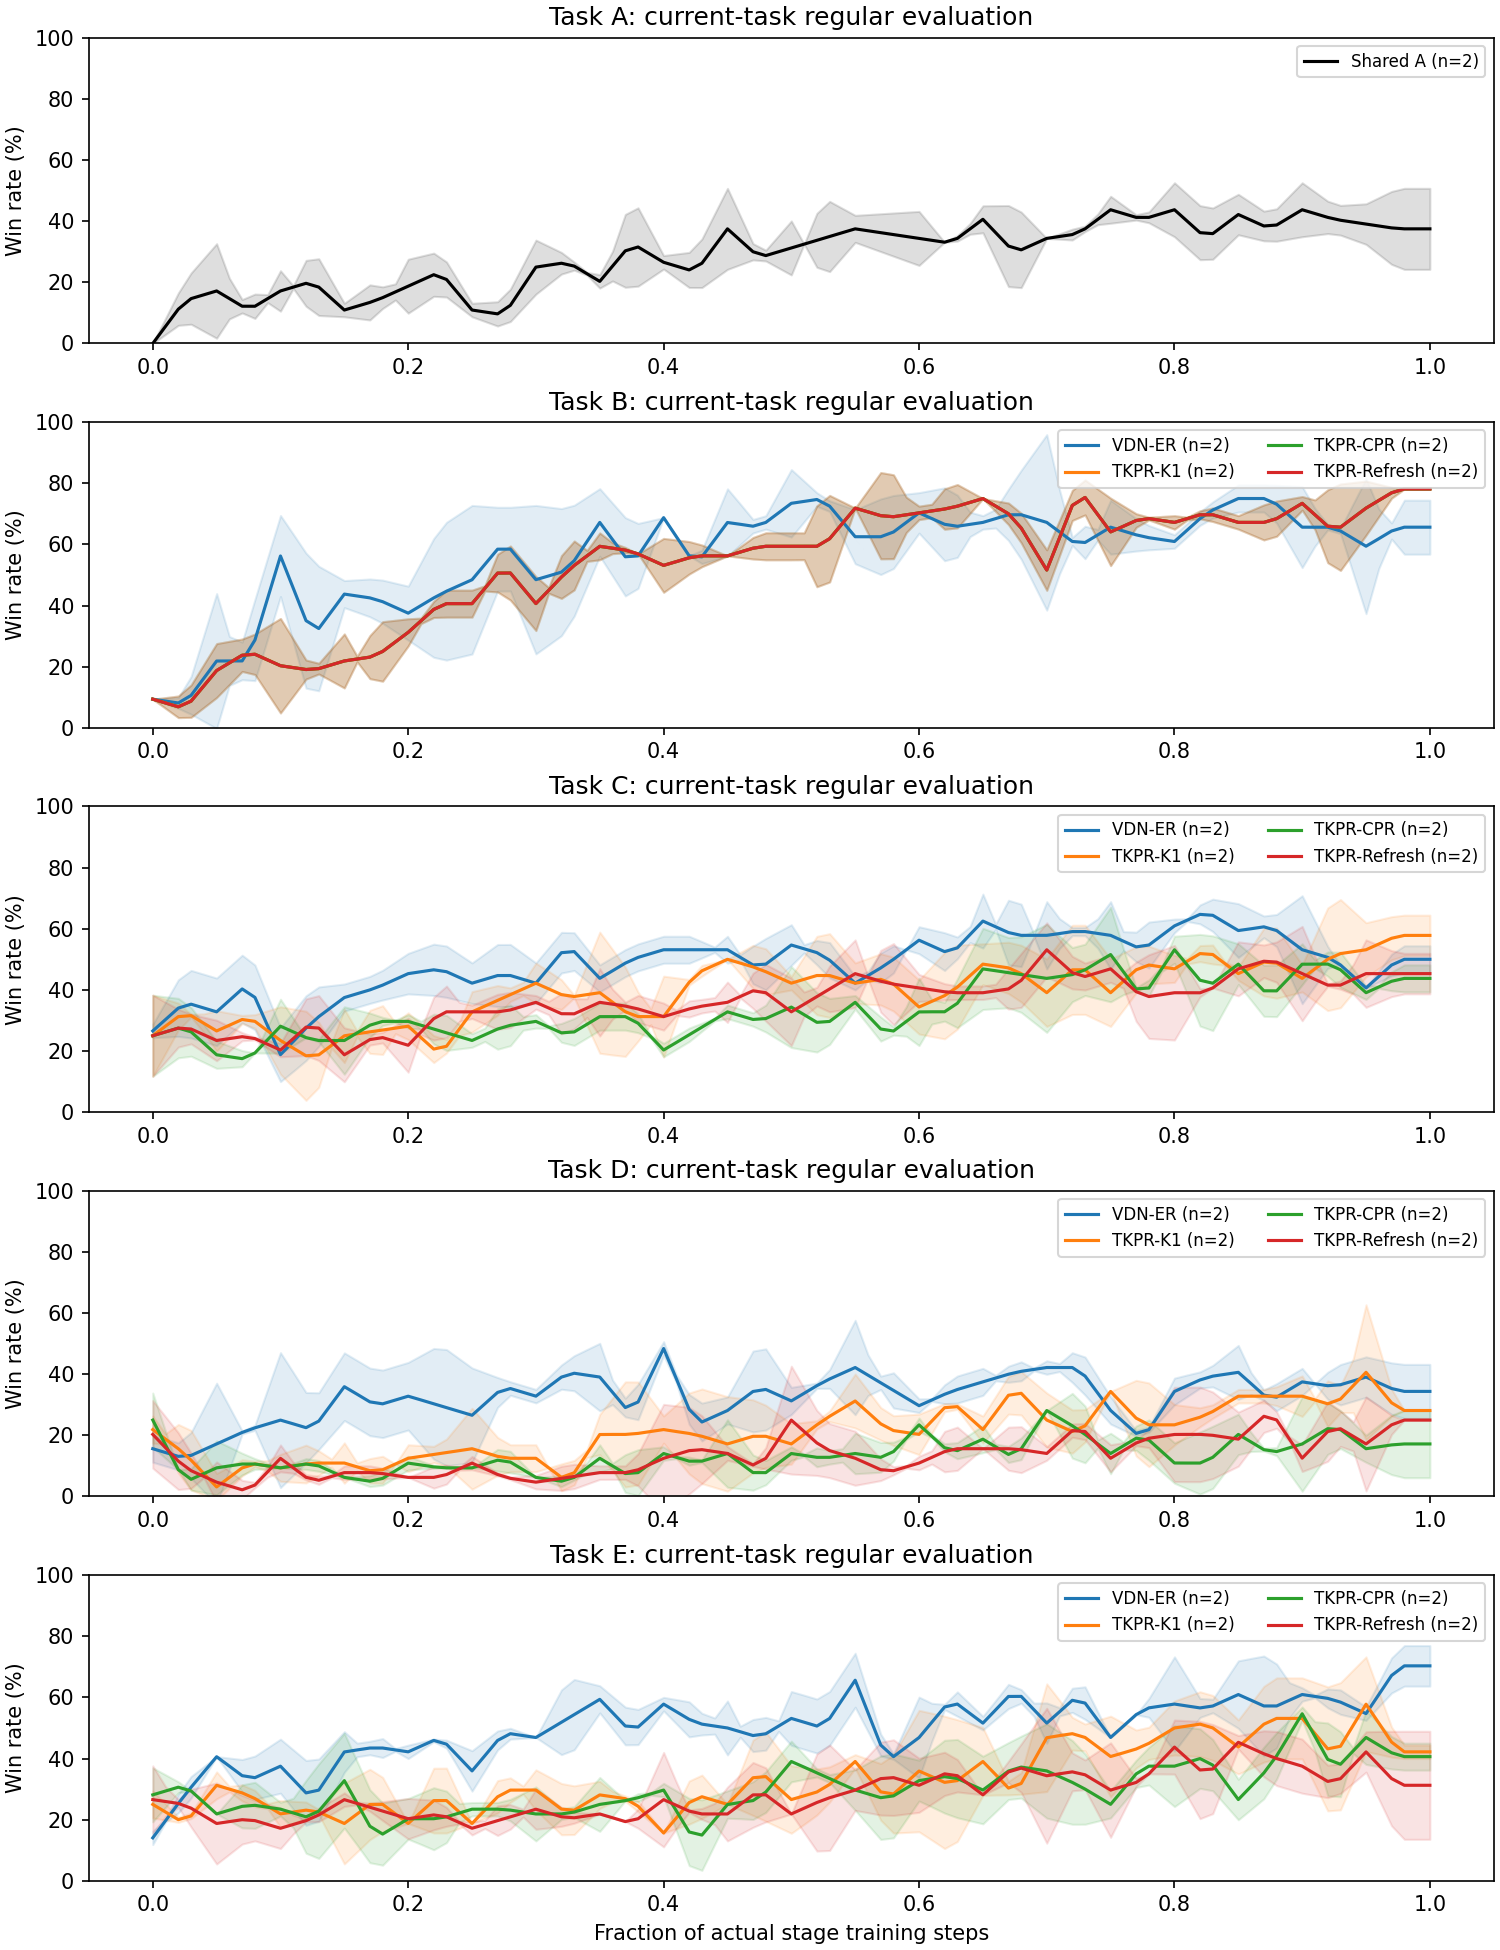

Source data for this figure (header and first rows):
run_id, prefix_id, method, seed, phase, task, label, t_env, wins, episodes, win_rate, role
ts5_tkpr_cpr_1m_20261124_A_seed3535_atte…, ts5_tkpr_cpr_1m_20261124_A_seed3535_atte…, Shared A, 3535, 0, A, phase_start, 0, 0, 32, 0.0, shared-prefix
ts5_tkpr_cpr_1m_20261124_A_seed3535_atte…, ts5_tkpr_cpr_1m_20261124_A_seed3535_atte…, Shared A, 3535, 0, A, periodic, 25037, 6, 32, 0.1875, shared-prefix
ts5_tkpr_cpr_1m_20261124_A_seed3535_atte…, ts5_tkpr_cpr_1m_20261124_A_seed3535_atte…, Shared A, 3535, 0, A, periodic, 50026, 9, 32, 0.2812, shared-prefix
ts5_tkpr_cpr_1m_20261124_A_seed3535_atte…, ts5_tkpr_cpr_1m_20261124_A_seed3535_atte…, Shared A, 3535, 0, A, periodic, 75016, 2, 32, 0.0625, shared-prefix
ts5_tkpr_cpr_1m_20261124_A_seed3535_atte…, ts5_tkpr_cpr_1m_20261124_A_seed3535_atte…, Shared A, 3535, 0, A, periodic, 100022, 7, 32, 0.2188, shared-prefix
ts5_tkpr_cpr_1m_20261124_A_seed3535_atte…, ts5_tkpr_cpr_1m_20261124_A_seed3535_atte…, Shared A, 3535, 0, A, periodic, 125011, 4, 32, 0.125, shared-prefix
ts5_tkpr_cpr_1m_20261124_A_seed3535_atte…, ts5_tkpr_cpr_1m_20261124_A_seed3535_atte…, Shared A, 3535, 0, A, periodic, 150027, 3, 32, 0.09375, shared-prefix
ts5_tkpr_cpr_1m_20261124_A_seed3535_atte…, ts5_tkpr_cpr_1m_20261124_A_seed3535_atte…, Shared A, 3535, 0, A, periodic, 175020, 3, 32, 0.09375, shared-prefix
ts5_tkpr_cpr_1m_20261124_A_seed3535_atte…, ts5_tkpr_cpr_1m_20261124_A_seed3535_atte…, Shared A, 3535, 0, A, periodic, 200022, 8, 32, 0.25, shared-prefix
ts5_tkpr_cpr_1m_20261124_A_seed3535_atte…, ts5_tkpr_cpr_1m_20261124_A_seed3535_atte…, Shared A, 3535, 0, A, periodic, 225022, 9, 32, 0.2812, shared-prefix
ts5_tkpr_cpr_1m_20261124_A_seed3535_atte…, ts5_tkpr_cpr_1m_20261124_A_seed3535_atte…, Shared A, 3535, 0, A, periodic, 250023, 4, 32, 0.125, shared-prefix
ts5_tkpr_cpr_1m_20261124_A_seed3535_atte…, ts5_tkpr_cpr_1m_20261124_A_seed3535_atte…, Shared A, 3535, 0, A, periodic, 275038, 4, 32, 0.125, shared-prefix
ts5_tkpr_cpr_1m_20261124_A_seed3535_atte…, ts5_tkpr_cpr_1m_20261124_A_seed3535_atte…, Shared A, 3535, 0, A, periodic, 300031, 10, 32, 0.3125, shared-prefix
ts5_tkpr_cpr_1m_20261124_A_seed3535_atte…, ts5_tkpr_cpr_1m_20261124_A_seed3535_atte…, Shared A, 3535, 0, A, periodic, 325019, 9, 32, 0.2812, shared-prefix
ts5_tkpr_cpr_1m_20261124_A_seed3535_atte…, ts5_tkpr_cpr_1m_20261124_A_seed3535_atte…, Shared A, 3535, 0, A, periodic, 350021, 6, 32, 0.1875, shared-prefix
ts5_tkpr_cpr_1m_20261124_A_seed3535_atte…, ts5_tkpr_cpr_1m_20261124_A_seed3535_atte…, Shared A, 3535, 0, A, periodic, 375019, 14, 32, 0.4375, shared-prefix
ts5_tkpr_cpr_1m_20261124_A_seed3535_atte…, ts5_tkpr_cpr_1m_20261124_A_seed3535_atte…, Shared A, 3535, 0, A, periodic, 400009, 9, 32, 0.2812, shared-prefix
ts5_tkpr_cpr_1m_20261124_A_seed3535_atte…, ts5_tkpr_cpr_1m_20261124_A_seed3535_atte…, Shared A, 3535, 0, A, periodic, 425017, 9, 32, 0.2812, shared-prefix
ts5_tkpr_cpr_1m_20261124_A_seed3535_atte…, ts5_tkpr_cpr_1m_20261124_A_seed3535_atte…, Shared A, 3535, 0, A, periodic, 450006, 15, 32, 0.4688, shared-prefix
ts5_tkpr_cpr_1m_20261124_A_seed3535_atte…, ts5_tkpr_cpr_1m_20261124_A_seed3535_atte…, Shared A, 3535, 0, A, periodic, 475037, 9, 32, 0.2812, shared-prefix
ts5_tkpr_cpr_1m_20261124_A_seed3535_atte…, ts5_tkpr_cpr_1m_20261124_A_seed3535_atte…, Shared A, 3535, 0, A, periodic, 500021, 8, 32, 0.25, shared-prefix
ts5_tkpr_cpr_1m_20261124_A_seed3535_atte…, ts5_tkpr_cpr_1m_20261124_A_seed3535_atte…, Shared A, 3535, 0, A, periodic, 525022, 14, 32, 0.4375, shared-prefix
ts5_tkpr_cpr_1m_20261124_A_seed3535_atte…, ts5_tkpr_cpr_1m_20261124_A_seed3535_atte…, Shared A, 3535, 0, A, periodic, 550026, 13, 32, 0.4062, shared-prefix
ts5_tkpr_cpr_1m_20261124_A_seed3535_atte…, ts5_tkpr_cpr_1m_20261124_A_seed3535_atte…, Shared A, 3535, 0, A, periodic, 575027, 13, 32, 0.4062, shared-prefix
ts5_tkpr_cpr_1m_20261124_A_seed3535_atte…, ts5_tkpr_cpr_1m_20261124_A_seed3535_atte…, Shared A, 3535, 0, A, periodic, 600011, 13, 32, 0.4062, shared-prefix
ts5_tkpr_cpr_1m_20261124_A_seed3535_atte…, ts5_tkpr_cpr_1m_20261124_A_seed3535_atte…, Shared A, 3535, 0, A, periodic, 625018, 10, 32, 0.3125, shared-prefix
ts5_tkpr_cpr_1m_20261124_A_seed3535_atte…, ts5_tkpr_cpr_1m_20261124_A_seed3535_atte…, Shared A, 3535, 0, A, periodic, 650009, 14, 32, 0.4375, shared-prefix
ts5_tkpr_cpr_1m_20261124_A_seed3535_atte…, ts5_tkpr_cpr_1m_20261124_A_seed3535_atte…, Shared A, 3535, 0, A, periodic, 675015, 13, 32, 0.4062, shared-prefix
ts5_tkpr_cpr_1m_20261124_A_seed3535_atte…, ts5_tkpr_cpr_1m_20261124_A_seed3535_atte…, Shared A, 3535, 0, A, periodic, 700014, 11, 32, 0.3438, shared-prefix
ts5_tkpr_cpr_1m_20261124_A_seed3535_atte…, ts5_tkpr_cpr_1m_20261124_A_seed3535_atte…, Shared A, 3535, 0, A, periodic, 725014, 11, 32, 0.3438, shared-prefix
ts5_tkpr_cpr_1m_20261124_A_seed3535_atte…, ts5_tkpr_cpr_1m_20261124_A_seed3535_atte…, Shared A, 3535, 0, A, periodic, 750038, 15, 32, 0.4688, shared-prefix
ts5_tkpr_cpr_1m_20261124_A_seed3535_atte…, ts5_tkpr_cpr_1m_20261124_A_seed3535_atte…, Shared A, 3535, 0, A, periodic, 775011, 13, 32, 0.4062, shared-prefix
ts5_tkpr_cpr_1m_20261124_A_seed3535_atte…, ts5_tkpr_cpr_1m_20261124_A_seed3535_atte…, Shared A, 3535, 0, A, periodic, 800000, 16, 32, 0.5, shared-prefix
ts5_tkpr_cpr_1m_20261124_A_seed3535_atte…, ts5_tkpr_cpr_1m_20261124_A_seed3535_atte…, Shared A, 3535, 0, A, periodic, 825038, 13, 32, 0.4062, shared-prefix
ts5_tkpr_cpr_1m_20261124_A_seed3535_atte…, ts5_tkpr_cpr_1m_20261124_A_seed3535_atte…, Shared A, 3535, 0, A, periodic, 850056, 15, 32, 0.4688, shared-prefix
ts5_tkpr_cpr_1m_20261124_A_seed3535_atte…, ts5_tkpr_cpr_1m_20261124_A_seed3535_atte…, Shared A, 3535, 0, A, periodic, 875001, 13, 32, 0.4062, shared-prefix
ts5_tkpr_cpr_1m_20261124_A_seed3535_atte…, ts5_tkpr_cpr_1m_20261124_A_seed3535_atte…, Shared A, 3535, 0, A, periodic, 900052, 16, 32, 0.5, shared-prefix
ts5_tkpr_cpr_1m_20261124_A_seed3535_atte…, ts5_tkpr_cpr_1m_20261124_A_seed3535_atte…, Shared A, 3535, 0, A, periodic, 925037, 14, 32, 0.4375, shared-prefix
ts5_tkpr_cpr_1m_20261124_A_seed3535_atte…, ts5_tkpr_cpr_1m_20261124_A_seed3535_atte…, Shared A, 3535, 0, A, periodic, 950019, 14, 32, 0.4375, shared-prefix
ts5_tkpr_cpr_1m_20261124_A_seed3535_atte…, ts5_tkpr_cpr_1m_20261124_A_seed3535_atte…, Shared A, 3535, 0, A, periodic, 975020, 15, 32, 0.4688, shared-prefix
ts5_tkpr_cpr_1m_20261124_A_seed2222_atte…, ts5_tkpr_cpr_1m_20261124_A_seed2222_atte…, Shared A, 2222, 0, A, phase_start, 0, 0, 32, 0.0, shared-prefix
ts5_tkpr_cpr_1m_20261124_A_seed2222_atte…, ts5_tkpr_cpr_1m_20261124_A_seed2222_atte…, Shared A, 2222, 0, A, periodic, 25041, 3, 32, 0.09375, shared-prefix
ts5_tkpr_cpr_1m_20261124_A_seed2222_atte…, ts5_tkpr_cpr_1m_20261124_A_seed2222_atte…, Shared A, 2222, 0, A, periodic, 50016, 2, 32, 0.0625, shared-prefix
ts5_tkpr_cpr_1m_20261124_A_seed2222_atte…, ts5_tkpr_cpr_1m_20261124_A_seed2222_atte…, Shared A, 2222, 0, A, periodic, 75013, 5, 32, 0.1562, shared-prefix
ts5_tkpr_cpr_1m_20261124_A_seed2222_atte…, ts5_tkpr_cpr_1m_20261124_A_seed2222_atte…, Shared A, 2222, 0, A, periodic, 100024, 4, 32, 0.125, shared-prefix
ts5_tkpr_cpr_1m_20261124_A_seed2222_atte…, ts5_tkpr_cpr_1m_20261124_A_seed2222_atte…, Shared A, 2222, 0, A, periodic, 125010, 9, 32, 0.2812, shared-prefix
ts5_tkpr_cpr_1m_20261124_A_seed2222_atte…, ts5_tkpr_cpr_1m_20261124_A_seed2222_atte…, Shared A, 2222, 0, A, periodic, 150024, 4, 32, 0.125, shared-prefix
ts5_tkpr_cpr_1m_20261124_A_seed2222_atte…, ts5_tkpr_cpr_1m_20261124_A_seed2222_atte…, Shared A, 2222, 0, A, periodic, 175008, 6, 32, 0.1875, shared-prefix
ts5_tkpr_cpr_1m_20261124_A_seed2222_atte…, ts5_tkpr_cpr_1m_20261124_A_seed2222_atte…, Shared A, 2222, 0, A, periodic, 200007, 4, 32, 0.125, shared-prefix
ts5_tkpr_cpr_1m_20261124_A_seed2222_atte…, ts5_tkpr_cpr_1m_20261124_A_seed2222_atte…, Shared A, 2222, 0, A, periodic, 225002, 6, 32, 0.1875, shared-prefix
ts5_tkpr_cpr_1m_20261124_A_seed2222_atte…, ts5_tkpr_cpr_1m_20261124_A_seed2222_atte…, Shared A, 2222, 0, A, periodic, 250040, 3, 32, 0.09375, shared-prefix
ts5_tkpr_cpr_1m_20261124_A_seed2222_atte…, ts5_tkpr_cpr_1m_20261124_A_seed2222_atte…, Shared A, 2222, 0, A, periodic, 275039, 2, 32, 0.0625, shared-prefix
ts5_tkpr_cpr_1m_20261124_A_seed2222_atte…, ts5_tkpr_cpr_1m_20261124_A_seed2222_atte…, Shared A, 2222, 0, A, periodic, 300048, 6, 32, 0.1875, shared-prefix
ts5_tkpr_cpr_1m_20261124_A_seed2222_atte…, ts5_tkpr_cpr_1m_20261124_A_seed2222_atte…, Shared A, 2222, 0, A, periodic, 325019, 8, 32, 0.25, shared-prefix
ts5_tkpr_cpr_1m_20261124_A_seed2222_atte…, ts5_tkpr_cpr_1m_20261124_A_seed2222_atte…, Shared A, 2222, 0, A, periodic, 350030, 7, 32, 0.2188, shared-prefix
ts5_tkpr_cpr_1m_20261124_A_seed2222_atte…, ts5_tkpr_cpr_1m_20261124_A_seed2222_atte…, Shared A, 2222, 0, A, periodic, 375019, 7, 32, 0.2188, shared-prefix
ts5_tkpr_cpr_1m_20261124_A_seed2222_atte…, ts5_tkpr_cpr_1m_20261124_A_seed2222_atte…, Shared A, 2222, 0, A, periodic, 400008, 8, 32, 0.25, shared-prefix
ts5_tkpr_cpr_1m_20261124_A_seed2222_atte…, ts5_tkpr_cpr_1m_20261124_A_seed2222_atte…, Shared A, 2222, 0, A, periodic, 425017, 6, 32, 0.1875, shared-prefix
ts5_tkpr_cpr_1m_20261124_A_seed2222_atte…, ts5_tkpr_cpr_1m_20261124_A_seed2222_atte…, Shared A, 2222, 0, A, periodic, 450002, 9, 32, 0.2812, shared-prefix
ts5_tkpr_cpr_1m_20261124_A_seed2222_atte…, ts5_tkpr_cpr_1m_20261124_A_seed2222_atte…, Shared A, 2222, 0, A, periodic, 475011, 9, 32, 0.2812, shared-prefix
... 1,300 more rows
